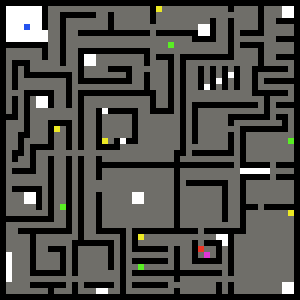

The file beside this chart, header and first rows:
7, 7, 7, 7, 7, 7, 7, 7, 7, 7, 7, 7, 7, 7, 7, 7, 7, 7, 7, 7, 7, 7, 7, 7
7, 6, 6, 6, 6, 6, 6, 7, 1, 1, 1, 1, 1, 1, 1, 1, 1, 1, 1, 1, 1, 1, 1, 1
7, 6, 6, 6, 6, 6, 6, 7, 1, 1, 7, 7, 7, 7, 7, 7, 1, 1, 7, 1, 1, 1, 1, 1
7, 6, 6, 6, 6, 6, 6, 7, 1, 1, 7, 1, 1, 1, 1, 1, 1, 1, 7, 1, 1, 1, 1, 1
7, 6, 6, 6, 3, 6, 6, 7, 1, 1, 7, 1, 1, 1, 1, 1, 1, 1, 7, 1, 1, 1, 1, 1
7, 6, 6, 6, 6, 6, 6, 6, 1, 1, 7, 1, 1, 7, 7, 7, 7, 7, 7, 7, 7, 7, 7, 7
7, 6, 6, 6, 6, 6, 6, 6, 1, 1, 7, 1, 1, 1, 1, 1, 1, 1, 1, 1, 1, 1, 1, 1
7, 7, 7, 7, 7, 7, 7, 7, 1, 1, 7, 1, 1, 1, 1, 1, 1, 1, 1, 1, 1, 1, 1, 1
7, 1, 1, 1, 1, 1, 1, 7, 1, 1, 7, 1, 1, 7, 7, 7, 7, 7, 7, 7, 7, 7, 7, 7
7, 1, 1, 1, 1, 1, 1, 7, 1, 1, 7, 1, 1, 7, 6, 6, 1, 1, 1, 1, 1, 1, 1, 1
7, 1, 7, 7, 7, 1, 1, 1, 1, 1, 7, 1, 1, 7, 6, 6, 1, 1, 1, 1, 1, 1, 1, 1
7, 1, 7, 1, 7, 1, 1, 1, 1, 1, 1, 1, 1, 7, 1, 1, 1, 1, 7, 7, 7, 7, 1, 1
7, 1, 7, 1, 7, 7, 7, 7, 7, 7, 7, 7, 1, 7, 1, 1, 1, 1, 1, 1, 1, 7, 1, 1
7, 1, 7, 1, 1, 1, 1, 1, 1, 1, 1, 7, 1, 7, 7, 7, 7, 7, 7, 7, 7, 7, 1, 1
7, 1, 7, 1, 1, 1, 1, 1, 1, 1, 1, 7, 1, 1, 1, 1, 1, 1, 1, 1, 1, 1, 1, 1
7, 1, 1, 1, 7, 7, 7, 7, 7, 1, 1, 7, 1, 7, 7, 7, 7, 7, 7, 7, 7, 7, 7, 7
7, 1, 7, 1, 7, 1, 6, 6, 7, 1, 1, 7, 1, 7, 1, 1, 1, 1, 1, 1, 1, 1, 1, 1
7, 1, 7, 1, 7, 1, 6, 6, 7, 1, 1, 7, 1, 7, 1, 1, 1, 1, 1, 1, 1, 1, 1, 1
7, 1, 7, 1, 7, 1, 1, 1, 1, 1, 1, 1, 1, 7, 1, 1, 7, 6, 7, 7, 7, 7, 7, 1
7, 7, 7, 1, 7, 1, 1, 1, 1, 1, 1, 1, 1, 7, 1, 1, 7, 1, 1, 1, 1, 1, 7, 1
7, 1, 1, 1, 7, 1, 1, 1, 7, 7, 7, 7, 1, 7, 1, 1, 7, 1, 1, 1, 1, 1, 7, 1
7, 1, 1, 1, 7, 1, 1, 1, 7, 2, 1, 7, 1, 7, 1, 1, 7, 1, 1, 1, 1, 1, 7, 1
7, 1, 1, 7, 7, 1, 1, 1, 7, 1, 1, 7, 1, 7, 1, 1, 7, 1, 1, 1, 1, 1, 7, 1
7, 1, 1, 7, 1, 1, 1, 1, 7, 1, 1, 7, 1, 7, 1, 1, 7, 2, 1, 7, 6, 7, 7, 1
7, 1, 1, 7, 1, 7, 7, 7, 7, 1, 1, 7, 1, 7, 1, 1, 7, 7, 7, 7, 1, 1, 1, 1
7, 1, 7, 7, 1, 7, 1, 1, 1, 1, 1, 1, 1, 1, 1, 1, 1, 1, 1, 1, 1, 1, 1, 1
7, 1, 7, 1, 1, 7, 1, 1, 7, 1, 1, 7, 1, 7, 1, 1, 7, 1, 1, 1, 1, 1, 1, 1
7, 1, 1, 1, 1, 7, 1, 1, 7, 1, 1, 7, 1, 7, 1, 1, 7, 7, 7, 7, 7, 7, 7, 7
7, 1, 7, 7, 7, 7, 1, 1, 7, 1, 1, 7, 1, 7, 1, 1, 7, 1, 1, 1, 1, 1, 1, 1
7, 1, 1, 1, 1, 1, 1, 1, 7, 1, 1, 7, 1, 7, 1, 1, 7, 1, 1, 1, 1, 1, 1, 1
7, 1, 1, 1, 1, 1, 1, 1, 7, 1, 1, 7, 1, 7, 1, 1, 1, 1, 1, 1, 1, 1, 1, 1
7, 1, 7, 7, 7, 7, 7, 1, 7, 1, 1, 7, 1, 7, 1, 1, 1, 1, 1, 1, 1, 1, 1, 1
7, 1, 1, 1, 6, 6, 7, 1, 7, 1, 1, 7, 1, 7, 1, 1, 7, 1, 1, 1, 1, 1, 6, 6
7, 1, 1, 1, 6, 6, 7, 1, 7, 1, 1, 7, 1, 7, 1, 1, 7, 1, 1, 1, 1, 1, 6, 6
7, 1, 1, 1, 1, 1, 7, 1, 7, 1, 5, 7, 1, 7, 1, 1, 7, 1, 1, 1, 1, 1, 1, 1
7, 1, 1, 1, 1, 1, 1, 1, 7, 1, 1, 7, 1, 7, 1, 1, 7, 1, 1, 1, 1, 1, 1, 1
7, 7, 7, 7, 7, 7, 7, 7, 7, 1, 1, 7, 1, 7, 1, 1, 7, 1, 1, 1, 1, 1, 1, 1
7, 1, 1, 1, 1, 1, 1, 1, 1, 1, 1, 7, 1, 7, 1, 1, 7, 1, 1, 1, 1, 1, 1, 1
7, 1, 1, 7, 7, 7, 7, 7, 7, 7, 7, 7, 1, 7, 1, 1, 7, 7, 7, 7, 7, 1, 7, 7
7, 1, 1, 1, 1, 7, 1, 1, 1, 1, 1, 1, 1, 7, 1, 1, 1, 1, 1, 1, 7, 1, 7, 2
7, 1, 1, 1, 1, 7, 1, 1, 1, 1, 1, 1, 7, 7, 7, 7, 7, 7, 7, 1, 7, 1, 7, 1
7, 1, 1, 1, 1, 7, 1, 1, 7, 7, 7, 1, 7, 1, 1, 1, 1, 1, 7, 1, 7, 1, 7, 7
7, 6, 1, 1, 1, 7, 1, 1, 1, 1, 7, 1, 7, 1, 1, 1, 1, 1, 7, 1, 7, 1, 1, 1
7, 6, 1, 1, 1, 7, 1, 1, 1, 1, 7, 1, 7, 1, 1, 1, 1, 1, 7, 1, 7, 1, 7, 7
7, 6, 1, 1, 1, 7, 1, 1, 1, 1, 7, 1, 7, 1, 1, 1, 1, 1, 7, 1, 7, 1, 1, 5
7, 6, 1, 1, 1, 7, 7, 7, 7, 7, 7, 1, 7, 1, 1, 1, 1, 1, 1, 1, 7, 1, 7, 7
7, 6, 1, 1, 1, 1, 1, 1, 1, 1, 1, 1, 1, 1, 1, 1, 1, 1, 1, 1, 7, 1, 1, 1
7, 1, 1, 1, 1, 7, 7, 7, 7, 7, 7, 1, 7, 1, 7, 7, 7, 7, 7, 1, 7, 1, 7, 7
7, 1, 1, 1, 1, 1, 1, 1, 7, 1, 1, 1, 7, 1, 1, 1, 6, 6, 1, 1, 7, 1, 1, 1
7, 7, 7, 7, 7, 7, 7, 7, 7, 7, 7, 7, 7, 7, 7, 7, 7, 7, 7, 7, 7, 7, 7, 7
